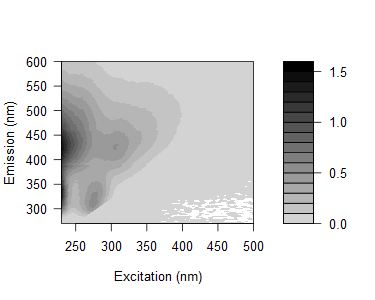

Data behind this chart, as committed beside it:
0.0540492935335583, 0.0561195531996068, 0.0531047353463961, 0.0398874581422561, 0.00318746635452602, 0.0672138431889478, 0.118297842608474, 2.04278962469174, 8.57559554141714, 1.01871628988075, 0.0646996757558817, 0.0347964693751487, 0.0311794588978229, 0.02622555390752, 0.016914362327006, 0.0193890969802858, 0.0101002086660193, 0.0154065900499135, 0.0231229576883534, 0.015451413081612, 0.0135077658295367, 0.0058149737660692, 0.00736097832522848, 0.00401783081756613
0.05384, 0.07839, 0.05068, 0.06224, 0.02483, 0.0773, 0.08415, 0.6018, 7.939, 3.571, 0.1054, 0.0506, 0.02928, 0.02591, 0.021, 0.02258, 0.01349, 0.02072, 0.01187, 0.009475, 0.009869, 0.006229, 0.01116, 0.01737
0.07158, 0.05054, 0.04285, 0.06987, 0.02559, 0.05052, 0.08977, 0.1609, 4.445, 7.221, 0.3528, 0.05552, 0.03917, 0.03173, 0.01489, 0.02157, 0.01805, 0.01518, 0.006853, 0.01363, 0.008458, 0.002567, 0.01344, 0.004286
0.09128, 0.06897, 0.05083, 0.05337, 0.01778, 0.05436, 0.07061, 0.1021, 1.496, 7.883, 1.496, 0.0682, 0.04505, 0.02455, 0.02432, 0.02831, 0.01617, 0.01005, 0.01192, 0.005726, 0.01071, 0.008264, 0.003699, 0.005887
0.08755, 0.07544, 0.04711, 0.03489, 0.04696, 0.01003, 0.08063, 0.1192, 0.3447, 5.758, 4.424, 0.1493, 0.05001, 0.03521, 0.02713, 0.0251, 0.02052, 0.02072, 0.01488, 0.0123, 0.01021, 0.00995, 0.007614, 0.005236
0.09696, 0.05481, 0.03673, 0.03614, 0.04382, 0.06432, 0.08047, 0.1011, 0.137, 2.073, 7.207, 0.6377, 0.06353, 0.03542, 0.02566, 0.01844, 0.01383, 0.01249, 0.006645, 0.007084, 0.01052, 0.007635, 0.003264, 0.006115
0.1099, 0.06591, 0.04561, 0.03921, 0.04093, 0.08257, 0.08095, 0.1175, 0.1343, 0.5658, 6.511, 2.501, 0.09588, 0.03707, 0.0306, 0.01672, 0.0161, 0.01395, 0.01228, 0.01232, 0.008799, 0.006764, 0.007209, 0.005687
0.1528, 0.08597, 0.0521, 0.05227, 0.05138, 0.08964, 0.09325, 0.1339, 0.165, 0.2192, 3.665, 5.519, 0.3506, 0.04359, 0.02484, 0.02823, 0.0186, 0.008993, 0.01411, 0.01083, 0.01262, 0.01191, 0.01029, 0.00715
0.2033, 0.1389, 0.07353, 0.05496, 0.07111, 0.1258, 0.1306, 0.163, 0.2117, 0.2331, 1.366, 7.348, 1.826, 0.06884, 0.03653, 0.0305, 0.01539, 0.02026, 0.01734, 0.01779, 0.01425, 0.01187, 0.008998, 0.005511
0.3119, 0.1542, 0.07375, 0.06487, 0.06263, 0.1252, 0.1762, 0.1852, 0.255, 0.2642, 0.4297, 5.284, 4.437, 0.1658, 0.03918, 0.02952, 0.02003, 0.01598, 0.01647, 0.01839, 0.009006, 0.009583, 0.009629, 0.004188
0.3905, 0.2215, 0.1292, 0.08242, 0.09961, 0.1228, 0.2008, 0.2244, 0.3195, 0.3191, 0.2727, 2.167, 7.017, 0.8642, 0.05749, 0.03501, 0.02459, 0.01989, 0.01959, 0.007952, 0.01078, 0.009333, 0.01227, 0.007943
0.4716, 0.2545, 0.1375, 0.08335, 0.1162, 0.1711, 0.234, 0.2758, 0.3543, 0.3395, 0.285, 0.641, 6.191, 2.887, 0.0895, 0.04077, 0.02887, 0.0206, 0.01857, 0.01323, 0.01211, 0.009127, 0.009205, 0.006085
0.5603, 0.3293, 0.1712, 0.1188, 0.125, 0.1895, 0.2682, 0.3123, 0.3828, 0.3998, 0.3326, 0.2522, 3.333, 5.991, 0.3671, 0.05322, 0.02798, 0.02627, 0.02757, 0.01704, 0.01311, 0.01252, 0.01153, 0.007322
0.6321, 0.386, 0.2042, 0.1396, 0.1615, 0.2139, 0.2912, 0.3689, 0.4249, 0.4411, 0.3721, 0.2389, 1.07, 7.409, 1.956, 0.07473, 0.0384, 0.02829, 0.02802, 0.02226, 0.01801, 0.01329, 0.01203, 0.01006
0.7715, 0.4292, 0.2223, 0.1699, 0.1713, 0.2211, 0.3255, 0.3874, 0.4524, 0.4534, 0.3874, 0.2406, 0.2938, 5.321, 4.887, 0.1535, 0.04537, 0.03572, 0.02565, 0.01925, 0.0156, 0.01427, 0.0141, 0.008556
0.8148, 0.51, 0.252, 0.1736, 0.1816, 0.2543, 0.3287, 0.3829, 0.4815, 0.4833, 0.4153, 0.2762, 0.1783, 1.979, 7.064, 0.7291, 0.05032, 0.03962, 0.03329, 0.02405, 0.01716, 0.01382, 0.01444, 0.008834
0.883, 0.4964, 0.2642, 0.1915, 0.2029, 0.2367, 0.3324, 0.4024, 0.4835, 0.5186, 0.444, 0.2989, 0.1748, 0.5315, 5.727, 2.687, 0.07533, 0.03908, 0.03134, 0.02182, 0.01431, 0.01563, 0.01484, 0.01129
0.9424, 0.5214, 0.2899, 0.2191, 0.2234, 0.2608, 0.3387, 0.4207, 0.5148, 0.5129, 0.4475, 0.3072, 0.1945, 0.1497, 2.666, 5.581, 0.2087, 0.0424, 0.03477, 0.01976, 0.02253, 0.01482, 0.01597, 0.006968
0.9563, 0.5786, 0.3112, 0.2286, 0.2271, 0.28, 0.3437, 0.4029, 0.5162, 0.5496, 0.4626, 0.3343, 0.2165, 0.1307, 0.7226, 6.631, 1.153, 0.06117, 0.03178, 0.01998, 0.01784, 0.01489, 0.009916, 0.009562
1.052, 0.6469, 0.3036, 0.2422, 0.2247, 0.286, 0.3634, 0.4257, 0.5242, 0.5427, 0.4687, 0.3474, 0.2172, 0.1313, 0.1746, 4.645, 3.567, 0.1452, 0.04112, 0.02516, 0.01938, 0.01406, 0.01552, 0.008822
1.115, 0.6945, 0.3622, 0.2544, 0.2427, 0.3034, 0.3779, 0.4505, 0.5353, 0.5491, 0.5184, 0.3657, 0.2411, 0.1412, 0.08937, 1.598, 6.337, 0.895, 0.06126, 0.02885, 0.02306, 0.01709, 0.01338, 0.01087
1.106, 0.7, 0.3618, 0.2547, 0.2504, 0.2869, 0.3639, 0.4251, 0.517, 0.5424, 0.5227, 0.3802, 0.2612, 0.1417, 0.09152, 0.3952, 6.06, 2.99, 0.0854, 0.03274, 0.02441, 0.0145, 0.01482, 0.01035
1.139, 0.6576, 0.3672, 0.2561, 0.2499, 0.2925, 0.3693, 0.4246, 0.5108, 0.5486, 0.5049, 0.392, 0.2668, 0.1551, 0.08925, 0.1036, 3.434, 5.658, 0.3774, 0.04263, 0.02683, 0.01507, 0.01296, 0.009535
1.201, 0.6946, 0.3544, 0.275, 0.257, 0.3047, 0.3892, 0.4232, 0.5379, 0.5428, 0.5306, 0.4047, 0.2937, 0.1683, 0.09479, 0.07315, 1.114, 6.43, 1.673, 0.05331, 0.02841, 0.01901, 0.01888, 0.01115
1.247, 0.7431, 0.3685, 0.2557, 0.2594, 0.2997, 0.3751, 0.4381, 0.5135, 0.5299, 0.5089, 0.4344, 0.3139, 0.172, 0.09889, 0.06897, 0.2561, 4.363, 4.037, 0.1004, 0.03032, 0.02356, 0.01623, 0.008648
1.239, 0.7331, 0.3501, 0.2515, 0.2416, 0.2884, 0.36, 0.4071, 0.4951, 0.5326, 0.4979, 0.4157, 0.293, 0.1763, 0.09516, 0.06134, 0.06051, 1.262, 5.56, 0.5376, 0.03494, 0.02097, 0.01701, 0.009894
1.364, 0.7381, 0.3516, 0.2705, 0.2539, 0.2905, 0.3595, 0.4206, 0.4906, 0.5079, 0.5215, 0.4308, 0.3299, 0.1912, 0.1016, 0.05862, 0.0475, 0.2978, 4.77, 2.137, 0.05856, 0.02481, 0.02016, 0.0134
1.435, 0.7924, 0.4019, 0.2749, 0.2751, 0.2935, 0.3811, 0.4254, 0.4925, 0.5264, 0.5256, 0.4464, 0.336, 0.1945, 0.1066, 0.07005, 0.04669, 0.07855, 2.633, 5.223, 0.2945, 0.03622, 0.02187, 0.0175
1.487, 0.8077, 0.3876, 0.2827, 0.2693, 0.2974, 0.3663, 0.3969, 0.4868, 0.5336, 0.5123, 0.4559, 0.3507, 0.2246, 0.1208, 0.07628, 0.05213, 0.05037, 0.6006, 5.736, 1.429, 0.04162, 0.02449, 0.01543
1.489, 0.7878, 0.386, 0.2936, 0.2718, 0.3059, 0.3686, 0.4105, 0.4866, 0.5233, 0.5151, 0.4646, 0.3582, 0.2308, 0.1202, 0.06671, 0.04605, 0.04378, 0.1526, 3.995, 3.438, 0.09034, 0.02928, 0.01878
1.471, 0.7755, 0.4042, 0.2893, 0.272, 0.3127, 0.373, 0.405, 0.4942, 0.5082, 0.5118, 0.4546, 0.3561, 0.2294, 0.1227, 0.06895, 0.04181, 0.03654, 0.04969, 1.115, 5.114, 0.4959, 0.03537, 0.02353
1.509, 0.8031, 0.3821, 0.2867, 0.2803, 0.3107, 0.3632, 0.3956, 0.4625, 0.5182, 0.5229, 0.4639, 0.3738, 0.2419, 0.1444, 0.07284, 0.04687, 0.03831, 0.04285, 0.3179, 4.487, 1.857, 0.05411, 0.02655
1.442, 0.805, 0.3915, 0.2921, 0.2617, 0.2983, 0.3715, 0.4001, 0.4595, 0.4962, 0.5039, 0.4409, 0.3656, 0.2512, 0.1323, 0.08253, 0.05651, 0.04849, 0.05243, 0.07606, 2.416, 4.459, 0.1937, 0.02797
1.48, 0.7863, 0.3737, 0.3043, 0.2772, 0.296, 0.3634, 0.3765, 0.4613, 0.4828, 0.4946, 0.4497, 0.3721, 0.2468, 0.152, 0.08739, 0.05569, 0.04808, 0.0373, 0.04885, 0.6267, 5.444, 1.184, 0.04071
1.478, 0.8163, 0.3881, 0.3017, 0.2763, 0.2941, 0.3683, 0.4029, 0.4587, 0.4842, 0.5086, 0.455, 0.3754, 0.2604, 0.1565, 0.09039, 0.06393, 0.04951, 0.04419, 0.04471, 0.1504, 4.382, 3.613, 0.09747
1.484, 0.8201, 0.3842, 0.282, 0.2733, 0.3054, 0.3625, 0.3764, 0.4489, 0.4718, 0.4913, 0.4513, 0.3851, 0.2613, 0.1646, 0.09625, 0.06624, 0.05507, 0.04839, 0.04548, 0.05674, 1.475, 5.696, 0.6464
1.453, 0.7824, 0.3915, 0.305, 0.2886, 0.3116, 0.3607, 0.3812, 0.4427, 0.4573, 0.4776, 0.4438, 0.3591, 0.266, 0.167, 0.106, 0.07545, 0.05814, 0.04672, 0.04491, 0.04474, 0.3897, 5.213, 2.42
1.352, 0.77, 0.393, 0.294, 0.2711, 0.305, 0.3473, 0.3591, 0.4245, 0.4603, 0.4604, 0.4284, 0.3741, 0.2618, 0.182, 0.1172, 0.07177, 0.0608, 0.04846, 0.0486, 0.04275, 0.0824, 2.631, 4.757
1.328, 0.7853, 0.3986, 0.31, 0.2744, 0.3117, 0.3554, 0.3804, 0.4199, 0.4425, 0.4638, 0.4236, 0.3737, 0.2634, 0.1714, 0.1209, 0.07913, 0.07558, 0.05761, 0.04303, 0.04317, 0.0492, 0.76, 5.994
1.302, 0.7243, 0.3949, 0.3093, 0.2854, 0.2984, 0.3536, 0.3531, 0.4057, 0.4348, 0.4533, 0.4263, 0.3586, 0.2632, 0.1773, 0.1194, 0.08675, 0.07547, 0.05676, 0.04841, 0.04532, 0.04433, 0.1621, 4.33
1.241, 0.7109, 0.4099, 0.308, 0.2884, 0.3124, 0.3424, 0.3541, 0.3986, 0.4137, 0.43, 0.412, 0.3528, 0.2648, 0.1874, 0.1305, 0.1022, 0.08215, 0.06712, 0.06118, 0.04806, 0.05058, 0.05694, 1.422
1.219, 0.7047, 0.3851, 0.3013, 0.2859, 0.3042, 0.3313, 0.3459, 0.3943, 0.4127, 0.4306, 0.4002, 0.3477, 0.2739, 0.1891, 0.1353, 0.1087, 0.08875, 0.07237, 0.05805, 0.04874, 0.04552, 0.05379, 0.307
1.194, 0.7003, 0.4024, 0.3229, 0.3034, 0.3161, 0.3363, 0.3442, 0.3936, 0.4082, 0.4062, 0.4035, 0.3381, 0.263, 0.1897, 0.1379, 0.1209, 0.1003, 0.08464, 0.07158, 0.05789, 0.04775, 0.04683, 0.07304
1.159, 0.704, 0.3998, 0.3251, 0.2922, 0.3079, 0.34, 0.3386, 0.3744, 0.3938, 0.4059, 0.3771, 0.34, 0.262, 0.1965, 0.1576, 0.1251, 0.109, 0.08036, 0.07359, 0.06248, 0.04823, 0.04618, 0.0566
1.15, 0.707, 0.4006, 0.3295, 0.295, 0.3039, 0.3403, 0.3356, 0.3718, 0.3815, 0.3988, 0.3912, 0.3431, 0.2653, 0.1967, 0.1681, 0.1343, 0.1137, 0.09566, 0.08228, 0.06435, 0.05315, 0.04829, 0.04678
1.094, 0.6904, 0.4, 0.3481, 0.3201, 0.3051, 0.3353, 0.3429, 0.3585, 0.3902, 0.3946, 0.3863, 0.3322, 0.2702, 0.2084, 0.1701, 0.1437, 0.129, 0.1049, 0.08898, 0.07619, 0.05967, 0.05463, 0.05184
1.049, 0.6767, 0.4193, 0.3494, 0.3281, 0.3156, 0.3376, 0.337, 0.3535, 0.3671, 0.3869, 0.3711, 0.3322, 0.2734, 0.2221, 0.1715, 0.1557, 0.1301, 0.1196, 0.093, 0.08352, 0.0623, 0.05595, 0.05695
1.012, 0.7016, 0.438, 0.363, 0.3388, 0.3235, 0.3397, 0.3354, 0.3608, 0.3607, 0.3803, 0.371, 0.3334, 0.2802, 0.2198, 0.1883, 0.1658, 0.1464, 0.1261, 0.107, 0.08761, 0.07385, 0.06096, 0.0542
1.045, 0.6726, 0.4663, 0.3729, 0.3558, 0.3283, 0.3566, 0.3388, 0.3564, 0.3553, 0.3638, 0.3563, 0.3345, 0.279, 0.2308, 0.1913, 0.1776, 0.1553, 0.1404, 0.1157, 0.1029, 0.07746, 0.06718, 0.04891
0.9966, 0.6861, 0.4818, 0.3974, 0.3626, 0.3438, 0.3528, 0.3373, 0.3502, 0.3576, 0.3728, 0.3541, 0.3243, 0.282, 0.237, 0.2095, 0.189, 0.1641, 0.1472, 0.1271, 0.09934, 0.08711, 0.07041, 0.05516
1.007, 0.702, 0.5071, 0.4102, 0.3801, 0.355, 0.3623, 0.3485, 0.3547, 0.3521, 0.3636, 0.3533, 0.3456, 0.2888, 0.2485, 0.2213, 0.2033, 0.1759, 0.1553, 0.1323, 0.1068, 0.08957, 0.07612, 0.06288
1.006, 0.6794, 0.5175, 0.4226, 0.3929, 0.365, 0.3737, 0.3464, 0.3566, 0.3539, 0.3609, 0.3624, 0.3259, 0.2941, 0.255, 0.2323, 0.2079, 0.1911, 0.1602, 0.1454, 0.1184, 0.1002, 0.07876, 0.06234
0.9996, 0.7346, 0.5153, 0.4644, 0.4279, 0.3923, 0.3893, 0.3537, 0.3649, 0.363, 0.3578, 0.3542, 0.3367, 0.2956, 0.2705, 0.2445, 0.226, 0.2104, 0.1737, 0.1557, 0.1358, 0.1142, 0.09212, 0.06909
1.046, 0.7146, 0.541, 0.4856, 0.4384, 0.4091, 0.3869, 0.3606, 0.352, 0.3563, 0.3695, 0.3574, 0.3413, 0.311, 0.2781, 0.2623, 0.2387, 0.2173, 0.1939, 0.1658, 0.1457, 0.1148, 0.0878, 0.07694
1.006, 0.7756, 0.5842, 0.4998, 0.4674, 0.4048, 0.4123, 0.3657, 0.3618, 0.3552, 0.367, 0.3627, 0.3431, 0.3176, 0.2881, 0.2749, 0.2508, 0.2376, 0.2092, 0.175, 0.1527, 0.1262, 0.1047, 0.08513
1.045, 0.8002, 0.603, 0.5258, 0.4763, 0.4398, 0.4239, 0.3684, 0.3681, 0.3565, 0.3669, 0.371, 0.3539, 0.3356, 0.3125, 0.2905, 0.2765, 0.2434, 0.2161, 0.1944, 0.1614, 0.1409, 0.112, 0.09355
1.068, 0.811, 0.6419, 0.5668, 0.5093, 0.4446, 0.4281, 0.4014, 0.3678, 0.3696, 0.3512, 0.3647, 0.3616, 0.3379, 0.3155, 0.3074, 0.2857, 0.2715, 0.2297, 0.1966, 0.1783, 0.1414, 0.1164, 0.09427
1.088, 0.8307, 0.6791, 0.5965, 0.5245, 0.4688, 0.4498, 0.4072, 0.3813, 0.3701, 0.3657, 0.3678, 0.366, 0.3582, 0.3399, 0.3224, 0.3135, 0.2839, 0.2442, 0.2199, 0.1792, 0.1514, 0.1274, 0.1019
1.108, 0.8749, 0.7257, 0.6155, 0.5539, 0.5061, 0.4712, 0.4087, 0.3934, 0.3778, 0.3799, 0.3831, 0.3726, 0.3607, 0.3447, 0.3493, 0.3308, 0.2981, 0.2586, 0.2225, 0.1857, 0.1595, 0.1382, 0.114
1.125, 0.9114, 0.7233, 0.6447, 0.5794, 0.5221, 0.4934, 0.4142, 0.4011, 0.3763, 0.3833, 0.3802, 0.3915, 0.3695, 0.3666, 0.3563, 0.3448, 0.3023, 0.2739, 0.2402, 0.2016, 0.1715, 0.1494, 0.1187
1.027, 0.834, 0.6897, 0.599, 0.5398, 0.4674, 0.4484, 0.3799, 0.3541, 0.3462, 0.3346, 0.3432, 0.3402, 0.3401, 0.3307, 0.3277, 0.3189, 0.2977, 0.2562, 0.208, 0.1875, 0.1655, 0.1386, 0.1147
... 105 more rows
